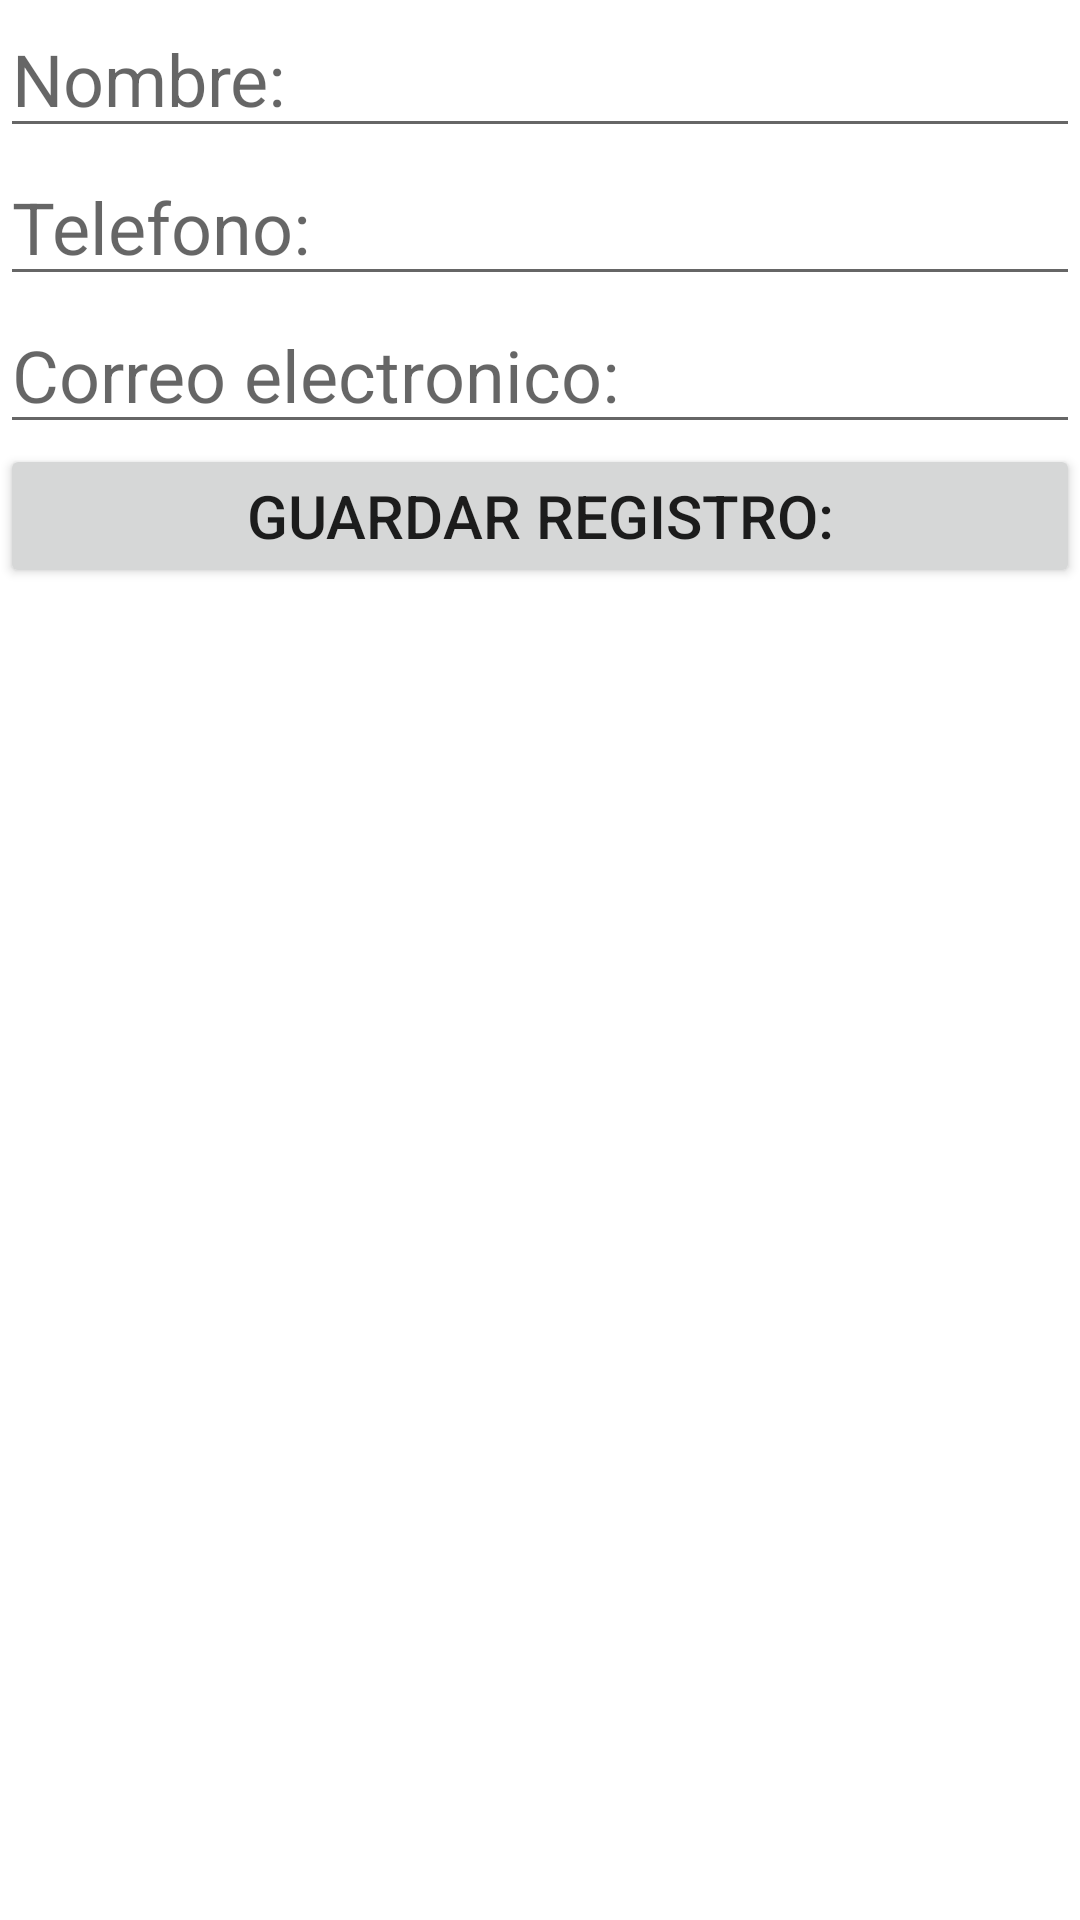

Produce the Android XML layout that renders to this screen, including the resource entries it uses.
<!-- AndroidManifest.xml: application theme Theme.G3_semana9_agenda -->
<!-- res/layout/activity_nuevo.xml -->
<?xml version="1.0" encoding="utf-8"?>
<LinearLayout xmlns:android="http://schemas.android.com/apk/res/android"
    xmlns:tools="http://schemas.android.com/tools"
    android:layout_width="match_parent"
    android:layout_height="match_parent"
    android:orientation="vertical"
    tools:context=".NuevoActivity">

    <EditText
        android:id="@+id/txtNombre"
        android:layout_width="match_parent"
        android:layout_height="wrap_content"
        android:ems="10"
        android:hint="@string/hint_nombre"
        android:inputType="textPersonName"
        android:textSize="24sp" />

    <EditText
        android:id="@+id/txtTelefono"
        android:layout_width="match_parent"
        android:layout_height="wrap_content"
        android:ems="10"
        android:hint="@string/hint_telefono"
        android:inputType="phone"
        android:textSize="24sp" />

    <EditText
        android:id="@+id/txtCorreoElectronico"
        android:layout_width="match_parent"
        android:layout_height="wrap_content"
        android:ems="10"
        android:hint="@string/hint_correo_electronico"
        android:inputType="textEmailAddress"
        android:textSize="24sp" />

    <Button
        android:id="@+id/btnGuarda"
        android:layout_width="match_parent"
        android:layout_height="wrap_content"
        android:text="@string/btn_guarda"
        android:textSize="20sp" />
</LinearLayout>
<!-- resources referenced by this layout -->
<resources>
  <string name="btn_guarda">Guardar registro:</string>
  <string name="hint_correo_electronico">Correo electronico:</string>
  <string name="hint_nombre">Nombre:</string>
  <string name="hint_telefono">Telefono:</string>
  <style name="Theme.G3_semana9_agenda" parent="Theme.MaterialComponents.DayNight.DarkActionBar">
          
          <item name="colorPrimary">@color/purple_500</item>
          <item name="colorPrimaryVariant">@color/purple_700</item>
          <item name="colorOnPrimary">@color/white</item>
          
          <item name="colorSecondary">@color/teal_200</item>
          <item name="colorSecondaryVariant">@color/teal_700</item>
          <item name="colorOnSecondary">@color/black</item>
          
          <item name="android:statusBarColor" tools:targetApi="l">?attr/colorPrimaryVariant</item>
          
      </style>
  <!-- not gathered from this repository: default colours our renderer supplied (Android Studio template values) -->
  <color name="purple_500">#FF6200EE</color>
  <color name="purple_700">#FF3700B3</color>
  <color name="teal_200">#FF03DAC5</color>
  <color name="teal_700">#FF018786</color>
  <color name="black">#FF000000</color>
  <color name="white">#FFFFFFFF</color>
</resources>
